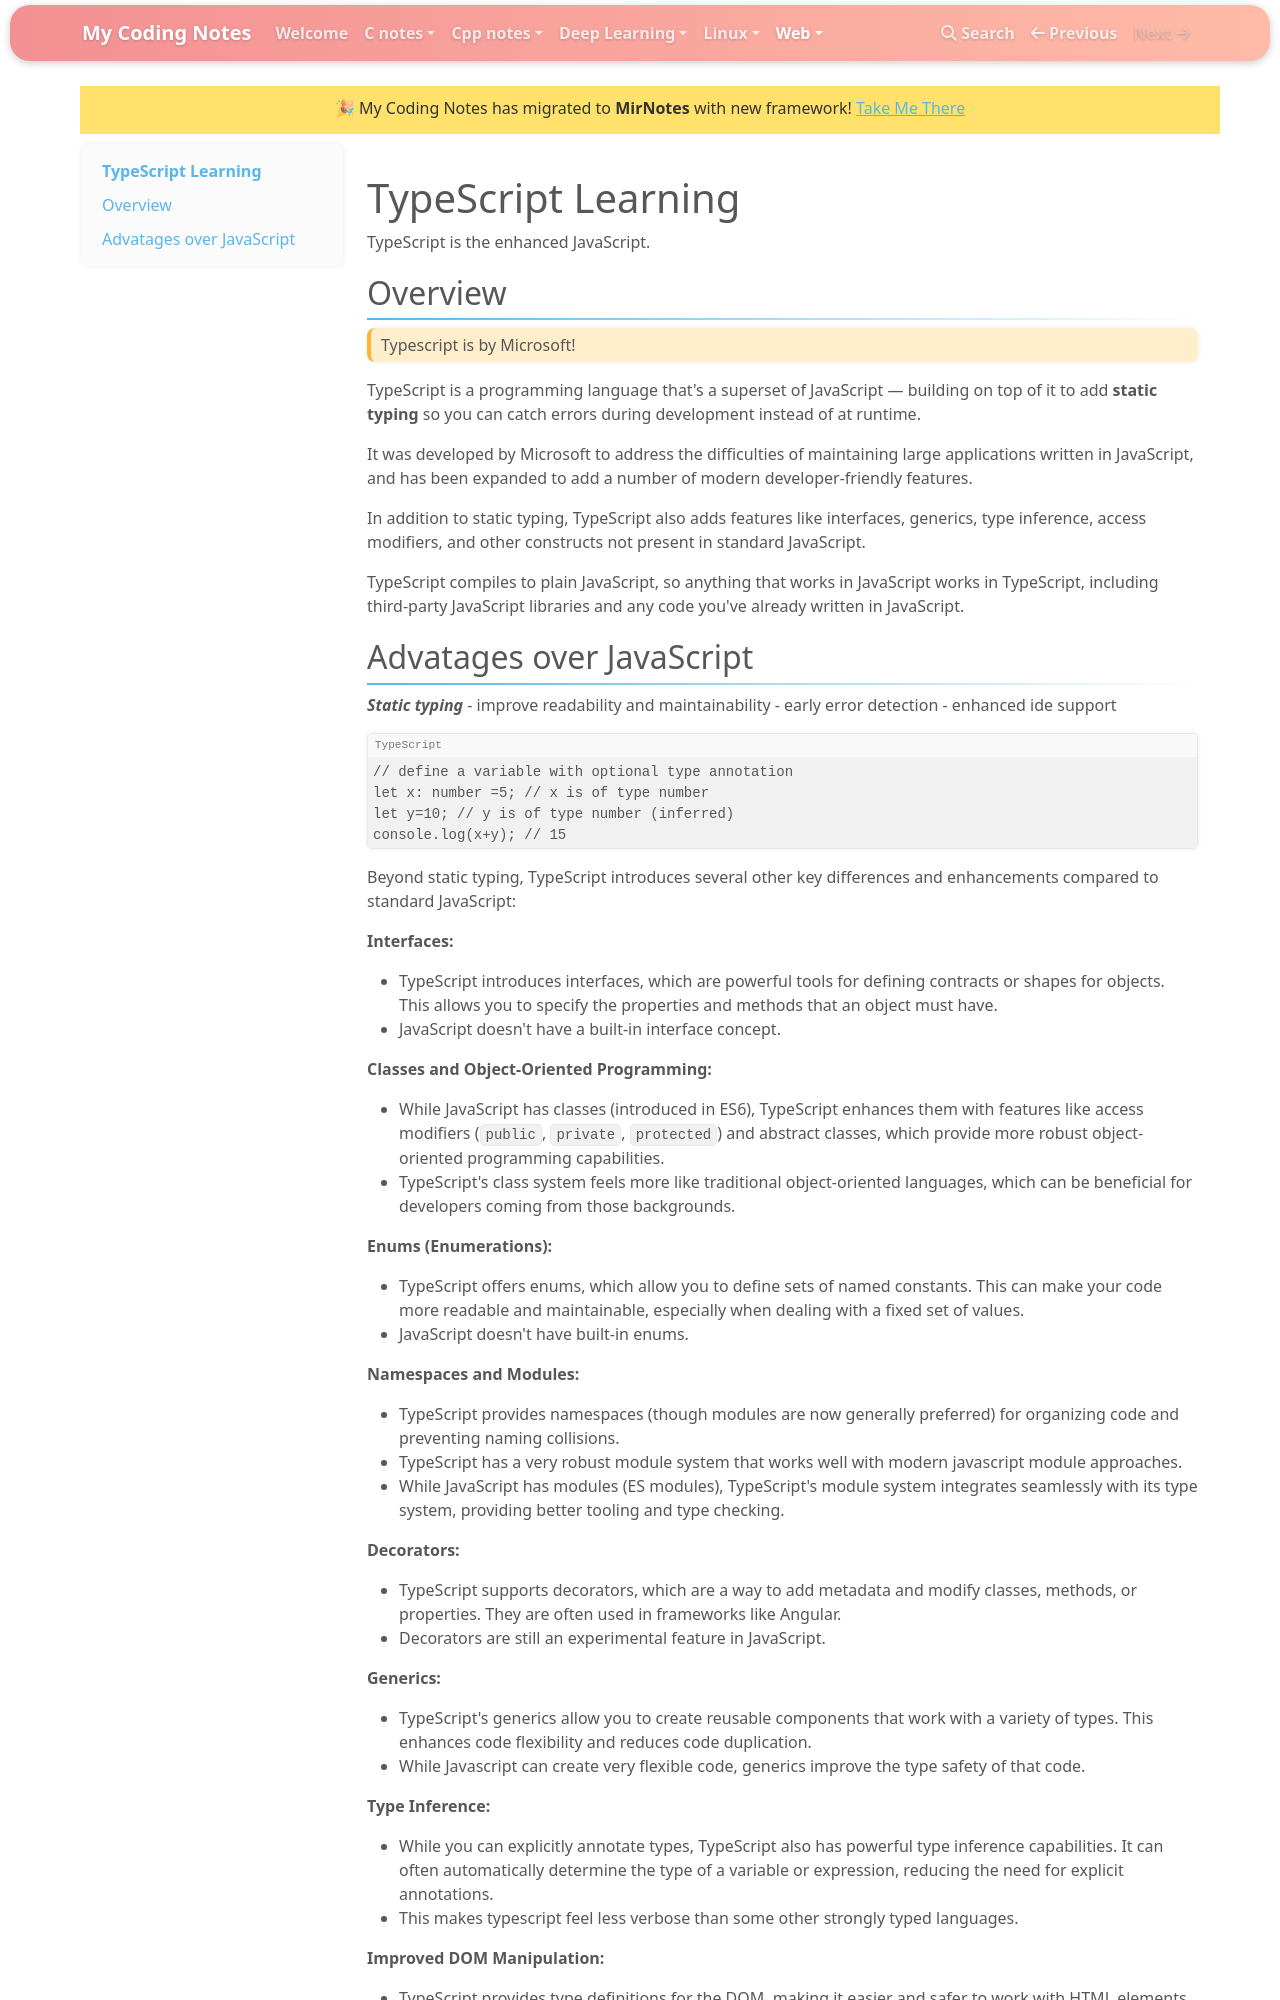

repository: mirpri/coding-notes · page: Web/typescript/index.html · generator: mkdocs

# TypeScript Learning
TypeScript is the enhanced JavaScript.

## Overview
> Typescript is by Microsoft!

TypeScript is a programming language that's a superset of JavaScript — building on top of it to add **static typing** so you can catch errors during development instead of at runtime. 

It was developed by Microsoft to address the difficulties of maintaining large applications written in JavaScript, and has been expanded to add a number of modern developer-friendly features.

In addition to static typing, TypeScript also adds features like interfaces, generics, type inference, access modifiers, and other constructs not present in standard JavaScript. 

TypeScript compiles to plain JavaScript, so anything that works in JavaScript works in TypeScript, including third-party JavaScript libraries and any code you've already written in JavaScript.
